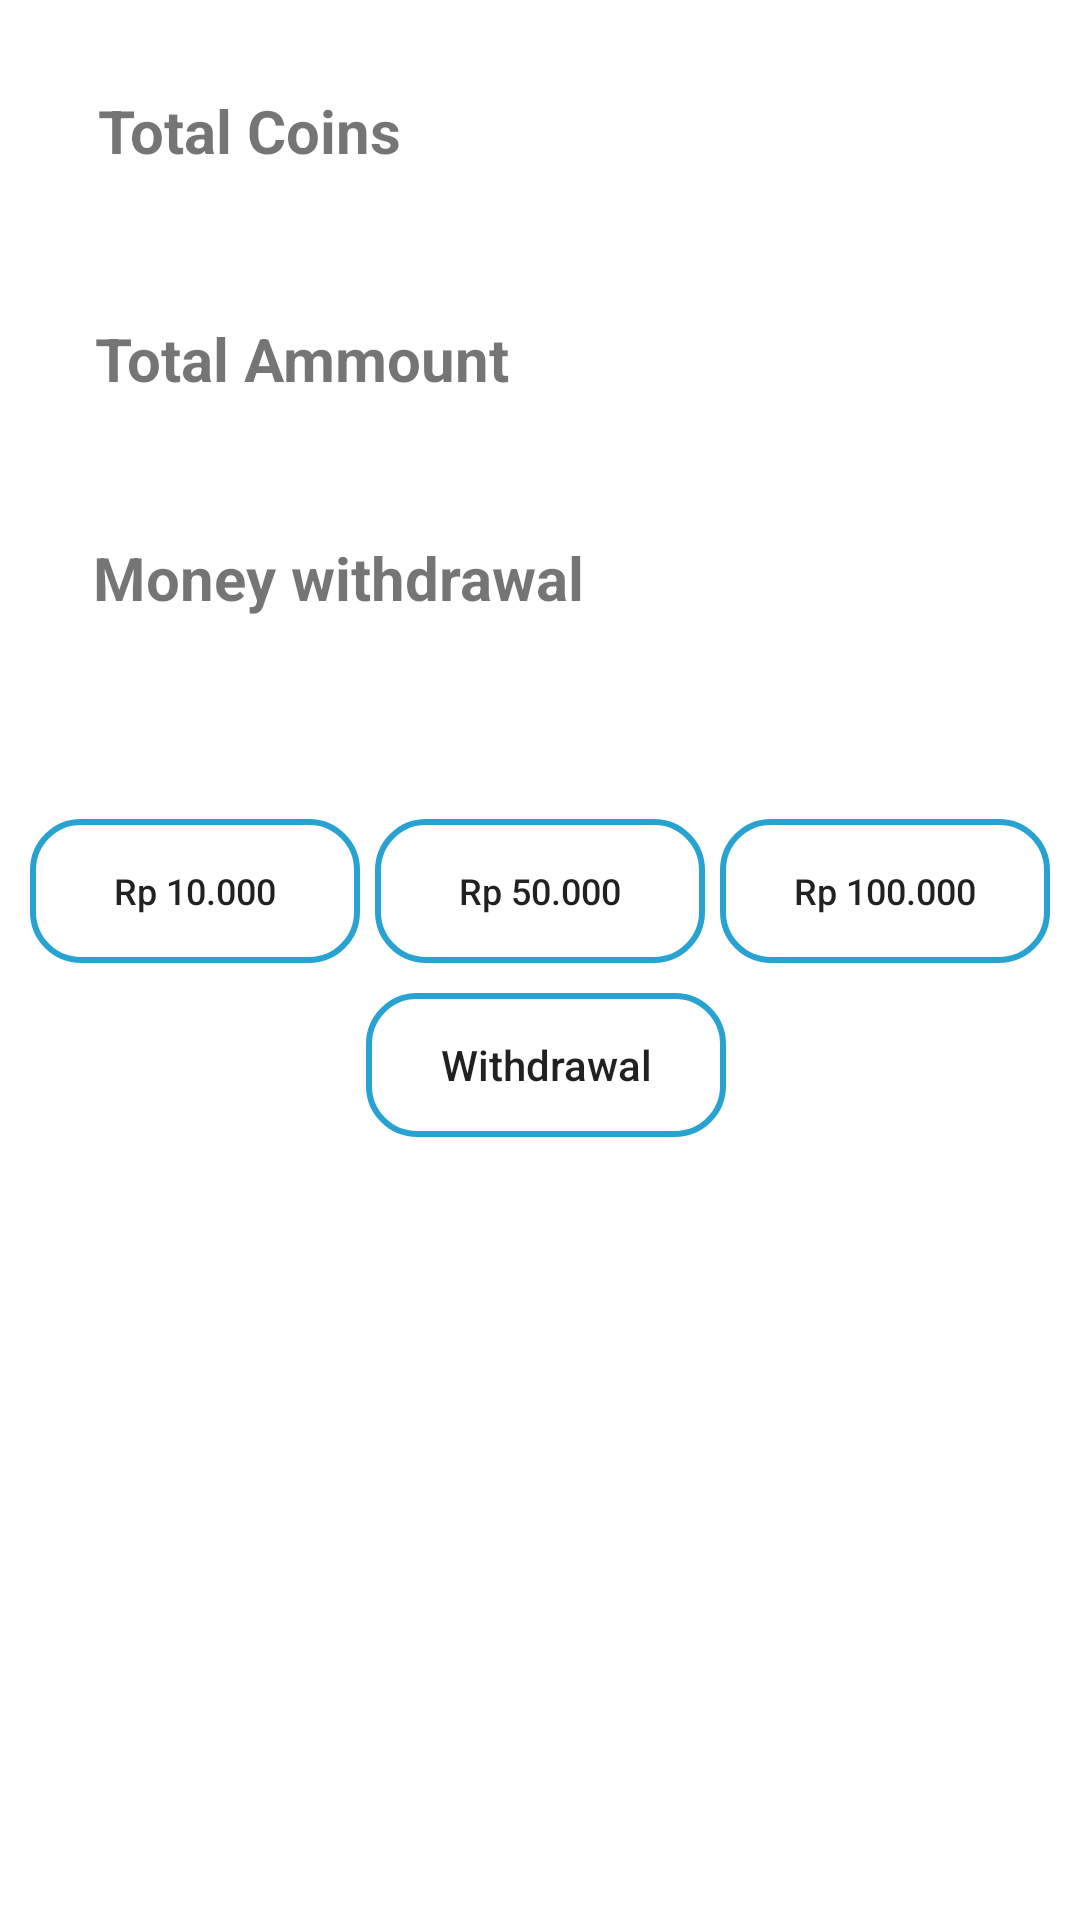

Here is an Android app screen rendered from its layout file. Give the layout XML and the strings, colors and styles it references.
<!-- AndroidManifest.xml: application theme Theme.DailyPlanet -->
<!-- res/layout/activity_exchange.xml -->
<?xml version="1.0" encoding="utf-8"?>
<androidx.constraintlayout.widget.ConstraintLayout xmlns:android="http://schemas.android.com/apk/res/android"
    xmlns:app="http://schemas.android.com/apk/res-auto"
    xmlns:tools="http://schemas.android.com/tools"
    android:layout_width="match_parent"
    android:layout_height="match_parent"
    tools:context=".ExchangeActivity">

    <Button
        android:id="@+id/button_50.000"
        android:layout_width="110dp"
        android:layout_height="wrap_content"
        android:background="@drawable/form_field"
        android:text="Rp 50.000"
        android:textAllCaps="false"
        android:textSize="12sp"
        app:layout_constraintBottom_toBottomOf="parent"
        app:layout_constraintEnd_toEndOf="parent"
        app:layout_constraintStart_toStartOf="parent"
        app:layout_constraintTop_toTopOf="parent"
        app:layout_constraintVertical_bias="0.461" />

    <Button
        android:id="@+id/button_10.000"
        android:layout_width="110dp"
        android:layout_height="wrap_content"
        android:layout_marginEnd="5dp"
        android:background="@drawable/form_field"
        android:text="Rp 10.000"
        android:textAllCaps="false"
        android:textSize="12dp"
        app:layout_constraintBottom_toBottomOf="parent"
        app:layout_constraintEnd_toStartOf="@+id/button_50.000"
        app:layout_constraintTop_toTopOf="parent"
        app:layout_constraintVertical_bias="0.461" />

    <Button
        android:id="@+id/button_100.000"
        android:layout_width="110dp"
        android:layout_height="wrap_content"
        android:layout_marginStart="5dp"
        android:background="@drawable/form_field"
        android:text="Rp 100.000"
        android:textAllCaps="false"
        android:textSize="12dp"
        app:layout_constraintBottom_toBottomOf="parent"
        app:layout_constraintStart_toEndOf="@+id/button_50.000"
        app:layout_constraintTop_toTopOf="parent"
        app:layout_constraintVertical_bias="0.461" />

    <Button
        android:id="@+id/button_withdrawal"
        android:layout_width="120dp"
        android:layout_height="wrap_content"
        android:layout_marginTop="10dp"
        android:background="@drawable/form_field"
        android:text="Withdrawal"
        android:textAllCaps="false"
        app:layout_constraintEnd_toEndOf="parent"
        app:layout_constraintHorizontal_bias="0.508"
        app:layout_constraintStart_toStartOf="parent"
        app:layout_constraintTop_toBottomOf="@+id/button_50.000" />

    <TextView
        android:id="@+id/total_coins"
        android:layout_width="wrap_content"
        android:layout_height="wrap_content"
        android:text="Total Coins"
        android:textSize="20sp"
        android:textStyle="bold"
        app:layout_constraintBottom_toBottomOf="parent"
        app:layout_constraintEnd_toEndOf="parent"
        app:layout_constraintHorizontal_bias="0.126"
        app:layout_constraintStart_toStartOf="parent"
        app:layout_constraintTop_toTopOf="parent"
        app:layout_constraintVertical_bias="0.049" />

    <TextView
        android:id="@+id/total_ammount"
        android:layout_width="wrap_content"
        android:layout_height="wrap_content"
        android:text="Total Ammount"
        android:textSize="20sp"
        android:textStyle="bold"
        app:layout_constraintBottom_toBottomOf="parent"
        app:layout_constraintEnd_toEndOf="parent"
        app:layout_constraintHorizontal_bias="0.143"
        app:layout_constraintStart_toStartOf="parent"
        app:layout_constraintTop_toTopOf="parent"
        app:layout_constraintVertical_bias="0.173" />

    <TextView
        android:id="@+id/money_wthdrawal"
        android:layout_width="wrap_content"
        android:layout_height="wrap_content"
        android:text="Money withdrawal"
        android:textSize="20sp"
        android:textStyle="bold"
        app:layout_constraintBottom_toBottomOf="parent"
        app:layout_constraintEnd_toEndOf="parent"
        app:layout_constraintHorizontal_bias="0.158"
        app:layout_constraintStart_toStartOf="parent"
        app:layout_constraintTop_toTopOf="parent"
        app:layout_constraintVertical_bias="0.292" />

    <ImageView
        android:id="@+id/imageView"
        android:layout_width="50dp"
        android:layout_height="50dp"
        app:layout_constraintBottom_toBottomOf="parent"
        app:layout_constraintEnd_toEndOf="parent"
        app:layout_constraintHorizontal_bias="0.108"
        app:layout_constraintStart_toStartOf="parent"
        app:layout_constraintTop_toTopOf="parent"
        app:layout_constraintVertical_bias="0.342"
        app:srcCompat="@drawable/dana_icon" />

    <TextView
        android:id="@+id/show_total_coins"
        android:layout_width="wrap_content"
        android:layout_height="wrap_content"
        app:layout_constraintBottom_toBottomOf="parent"
        app:layout_constraintEnd_toEndOf="parent"
        app:layout_constraintHorizontal_bias="0.094"
        app:layout_constraintStart_toStartOf="parent"
        app:layout_constraintTop_toTopOf="parent"
        app:layout_constraintVertical_bias="0.087" />

    <TextView
        android:id="@+id/show_total_ammount"
        android:layout_width="wrap_content"
        android:layout_height="wrap_content"
        app:layout_constraintBottom_toBottomOf="parent"
        app:layout_constraintEnd_toEndOf="parent"
        app:layout_constraintHorizontal_bias="0.094"
        app:layout_constraintStart_toStartOf="parent"
        app:layout_constraintTop_toTopOf="parent"
        app:layout_constraintVertical_bias="0.209" />

</androidx.constraintlayout.widget.ConstraintLayout>
<!-- resources referenced by this layout -->
<resources>
  <!-- drawable form_field (drawable) -->
  <?xml version="1.0" encoding="utf-8"?>
  <shape xmlns:android="http://schemas.android.com/apk/res/android">
      <stroke android:color="@color/bblue"
          android:width="2dp"/>
      <corners android:radius="16dp"/>
  </shape>
  <style name="Theme.DailyPlanet" parent="Theme.MaterialComponents.DayNight.DarkActionBar">
          
          <item name="colorPrimary">@color/bblue</item>
          <item name="colorPrimaryVariant">@color/bblueDark</item>
          <item name="colorOnPrimary">@color/white</item>
          
          <item name="colorSecondary">@color/grey</item>
          <item name="colorSecondaryVariant">@color/white</item>
          <item name="colorOnSecondary">@color/black</item>
          
          <item name="android:statusBarColor" tools:targetApi="l">?attr/colorPrimaryVariant</item>
          
      </style>
  <color name="bblue">#28A3D1</color>
  <color name="bblueDark">#0C6A8E</color>
  <color name="white">#FFFFFFFF</color>
  <color name="grey">#F5F5F5</color>
  <color name="black">#FF000000</color>
</resources>
